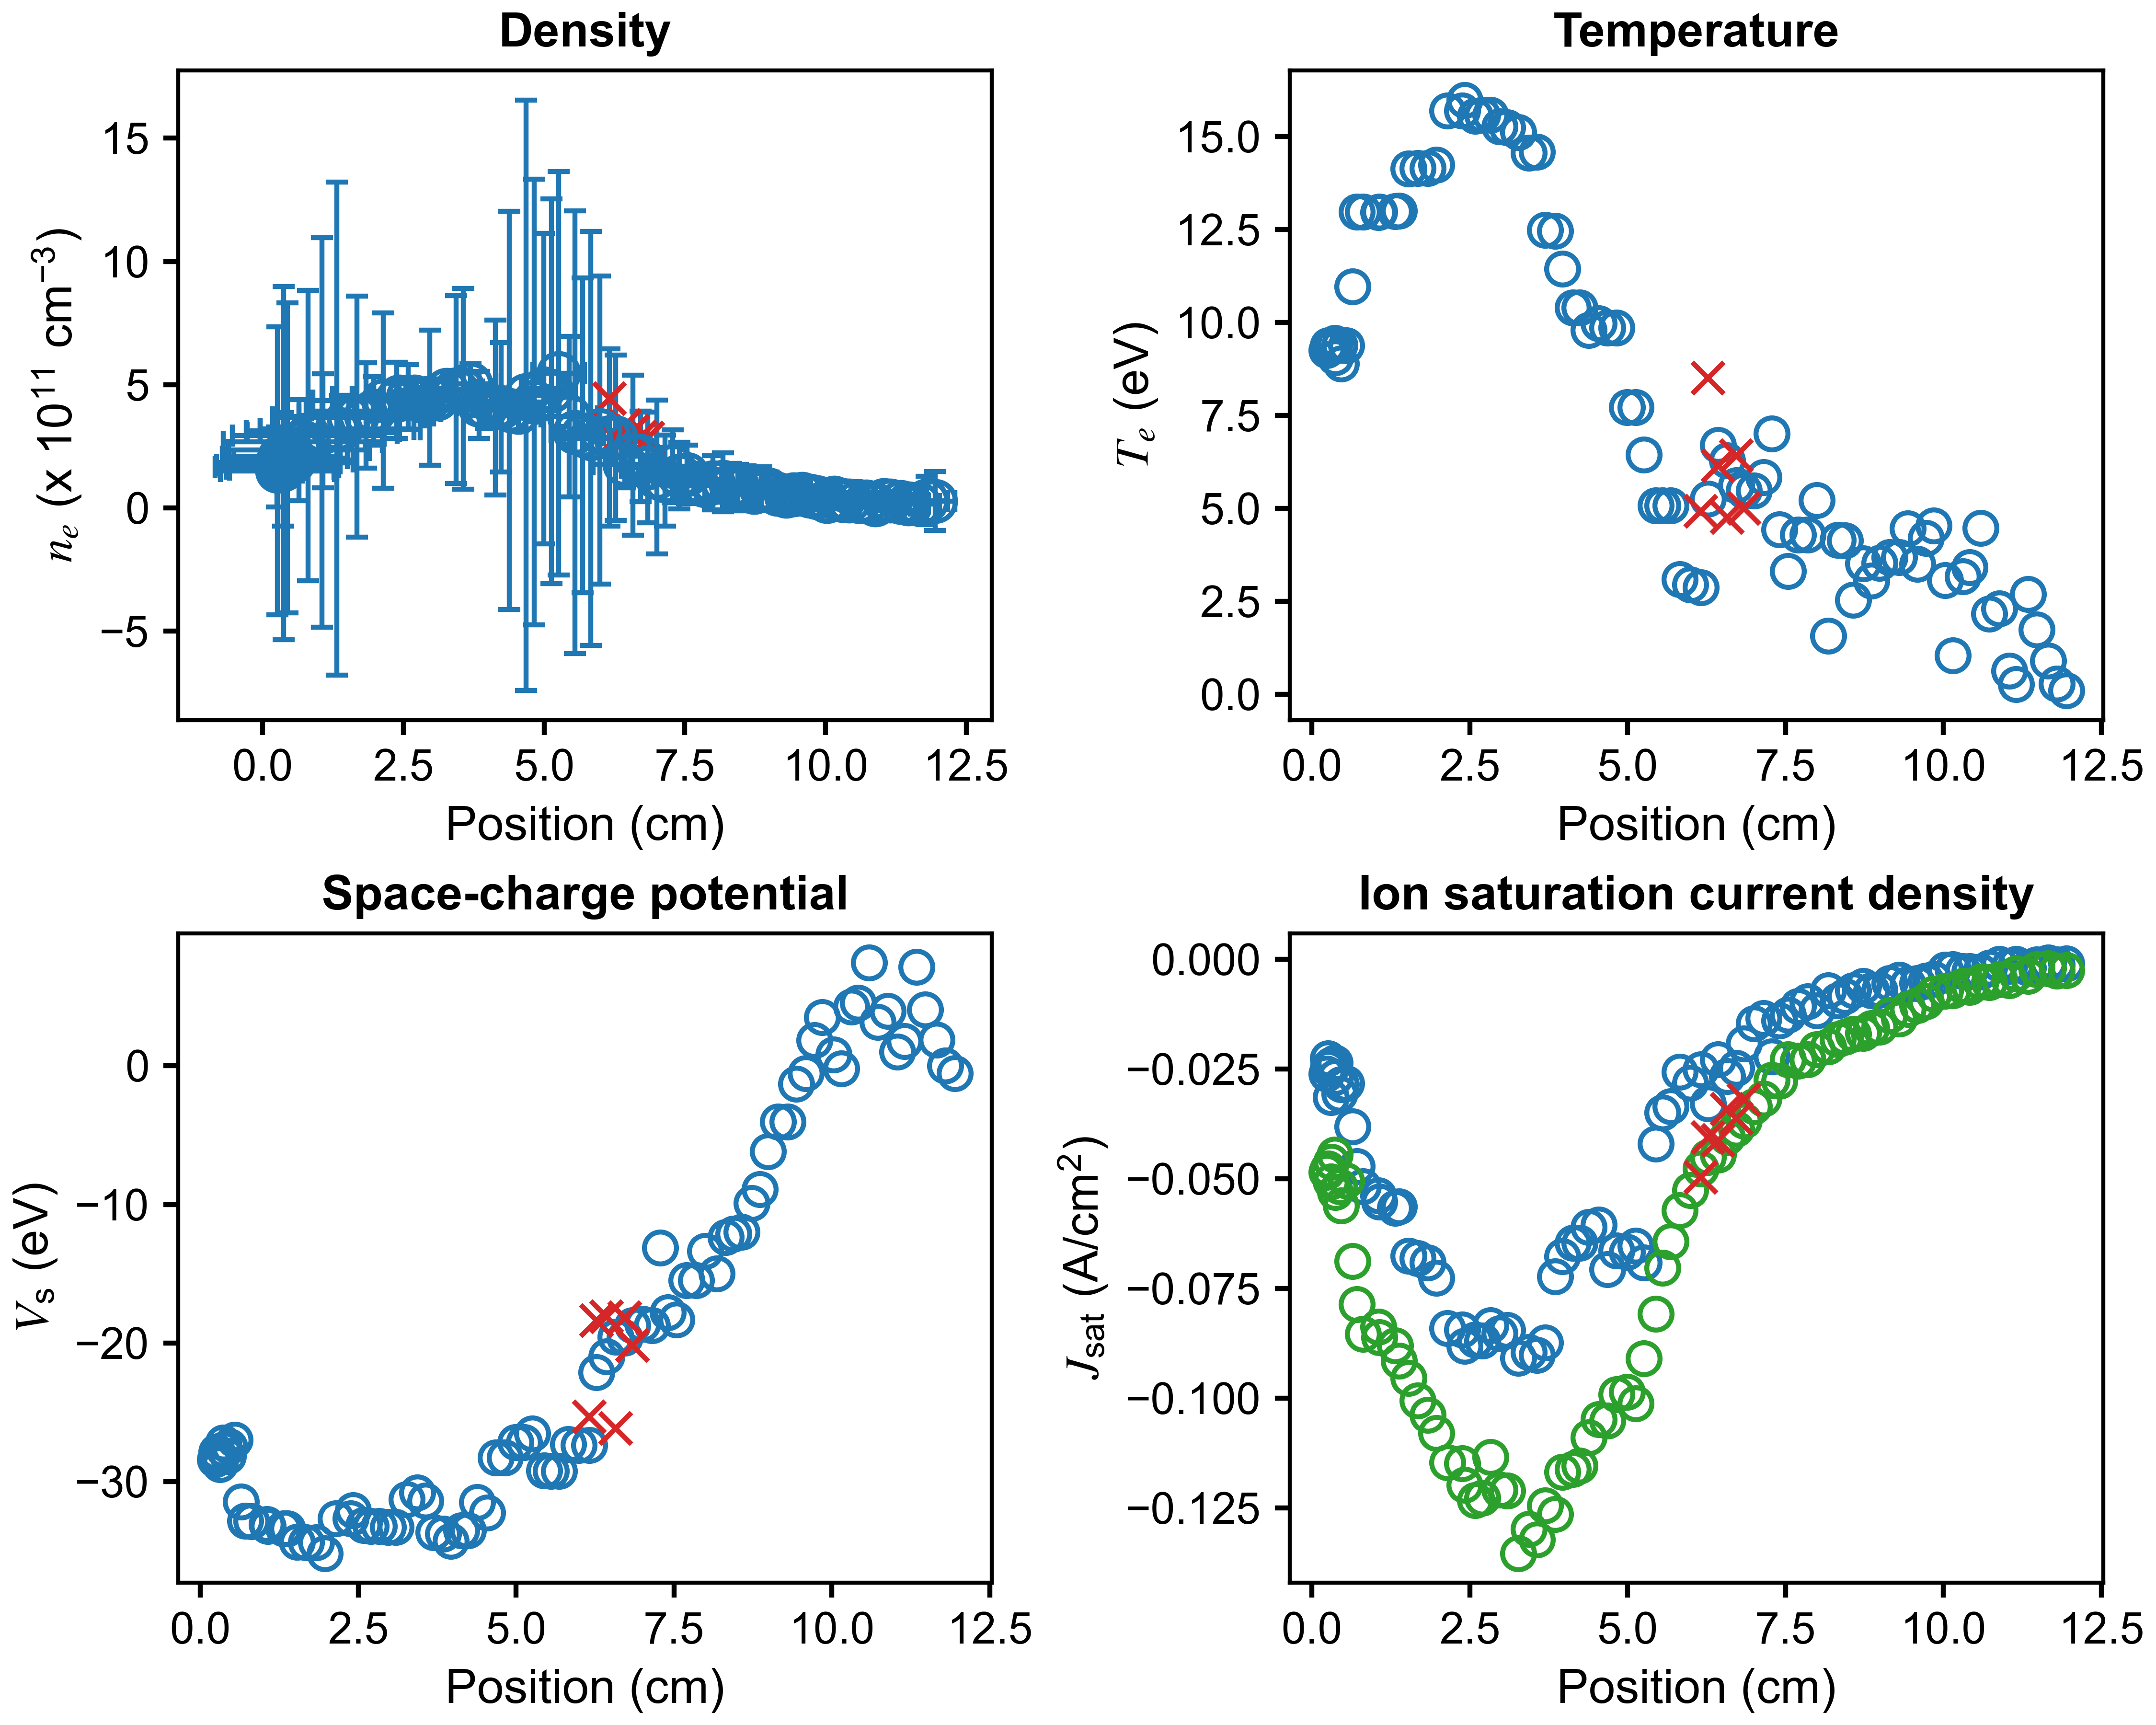

Source data for this figure (header and first rows):
x (cm), n_e (cm^{-3}), T_e (eV), J_sat (A/cm^2), V_sc (eV), J_sat_robust (A/cm^2), x error (cm), n_e error (cm^{-3}), T_e error (eV), J_sat error (A/cm^2), V_sc error (eV)
11.95, 27449128130, 0.1008, -0.001023, -0.5649, -0.002496, 0.351, 119836387983, 4.929, 0.001723, 20.44
11.8, 29028787781, 0.2844, -0.001236, -0.001862, -0.002694, 0.374, 98274823364, 5.031, 0.001459, 16.17
11.66, 14311357341, 0.896, -0.0008132, 1.873, -0.002135, 0.373, 39246820295, 6.052, 0.001731, 15.64
11.47, 17387997573, 1.736, -0.001251, 4.029, -0.00234, 0.3524, 27882618232, 4.976, 0.002196, 8.916
11.34, 23371752326, 2.698, -0.00201, 7.136, -0.003888, 0.3954, 18860151261, 2.296, 0.002005, 4.547
11.15, 27859361676, 0.2695, -0.001175, 1.762, -0.003339, 0.3278, 35839434744, 0.9802, 0.001805, 1.012
11.04, 31039134176, 0.6284, -0.001586, 1, -0.004864, 0.3171, 31744925464, 0.7221, 0.002053, 0.8806
10.88, 13706178802, 2.306, -0.001104, 3.927, -0.004599, 0.3866, 20419674017, 2.069, 0.005023, 4.584
10.72, 25674063337, 2.159, -0.002013, 3.147, -0.005292, 0.362, 21439489319, 1.4, 0.005537, 2.503
10.59, 26441103530, 4.475, -0.002836, 7.427, -0.0052, 0.3333, 20459619276, 3.072, 0.01219, 6.004
10.41, 29192289271, 3.41, -0.002776, 4.517, -0.006407, 0.3791, 24117960145, 1.329, 0.01301, 3.41
10.31, 29792747074, 3.174, -0.002747, 4.252, -0.00618, 0.419, 22290712380, 1.33, 0.01069, 2.925
10.15, 39583014374, 1.037, -0.00236, -0.204, -0.007108, 0.3944, 42949135986, 1.131, 0.008322, 1.548
10.03, 26549323734, 3.07, -0.002413, 0.7997, -0.007291, 0.3328, 26792981929, 1.288, 0.02028, 3.375
9.847, 42193729886, 4.536, -0.004554, 3.507, -0.00793, 0.3779, 36354155421, 3.578, 0.03615, 5.792
9.723, 47379980286, 4.195, -0.004937, 1.838, -0.009619, 0.4762, 34493894768, 1.752, 0.03745, 3.697
9.585, 56941274952, 3.503, -0.005479, -0.5548, -0.01056, 0.3933, 43290931067, 1.741, 0.04427, 3.302
9.439, 53797049460, 4.457, -0.005761, -1.303, -0.01139, 0.2866, 43586762664, 1.745, 0.06695, 4.093
9.298, 48492859486, 3.69, -0.004774, -4.043, -0.01362, 0.4897, 60790559710, 2.011, 0.08892, 4.818
9.145, 56315979692, 3.69, -0.005544, -4.043, -0.01285, 0.5198, 56388017527, 1.315, 0.08301, 3.731
8.987, 73171354286, 3.529, -0.007064, -6.166, -0.01548, 0.3456, 73093483513, 1.852, 0.1151, 4.033
8.859, 78375447605, 3.057, -0.007109, -8.912, -0.01575, 0.292, 88942700545, 1.479, 0.1435, 3.747
8.73, 64197907878, 3.513, -0.006185, -9.921, -0.01686, 0.4429, 74672504008, 2.148, 0.1433, 4.089
8.574, 85629779656, 2.539, -0.007179, -11.98, -0.01705, 0.5358, 85652207001, 1.087, 0.1386, 2.673
8.439, 81967871939, 4.137, -0.008489, -12.12, -0.01772, 0.3303, 94673386926, 3, 0.2307, 6.153
8.325, 91143350465, 4.146, -0.009448, -12.36, -0.01827, 0.2956, 89569572754, 1.882, 0.2253, 4.025
8.176, 103814778714, 1.566, -0.007176, -15, -0.0199, 0.4512, 119588502244, 0.972, 0.1594, 1.742
7.996, 101918478130, 5.218, -0.01172, -13.38, -0.02052, 0.517, 110296505918, 1.846, 0.3643, 6.062
7.852, 91535988394, 4.285, -0.00963, -15.46, -0.0228, 0.39, 61752471874, 1.667, 0.1776, 2.697
7.702, 101575466959, 4.285, -0.01069, -15.46, -0.02322, 0.2903, 72619753067, 1.472, 0.2112, 2.864
7.538, 135554512464, 3.311, -0.01273, -18.29, -0.02289, 0.4331, 118549118260, 1.374, 0.3073, 3.006
7.402, 130794090121, 4.434, -0.01397, -17.78, -0.02773, 0.4707, 134478823597, 1.535, 0.4414, 4.587
7.284, 168360027608, 7.008, -0.02219, -13.11, -0.02756, 0.3265, 147871758416, 3.037, 0.647, 5.817
7.151, 111031705866, 5.833, -0.01344, -18.71, -0.03182, 0.3187, 185049130029, 4.716, 0.79, 10.37
7, 124360526349, 5.479, -0.01462, -18.62, -0.03353, 0.4999, 311839028661, 9.269, 1.221, 16.87
6.839, 163798584272, 5.482, -0.01927, -18.72, -0.03678, 0.4682, 224323146019, 2.181, 0.9197, 8.115
6.718, 208874526604, 5.617, -0.02484, -19.63, -0.03869, 0.3545, 183834601658, 1.824, 0.786, 4.318
6.576, 213202583918, 6.291, -0.02672, -19.54, -0.04049, 0.359, 324735558896, 6.369, 1.485, 14.64
6.431, 176991562295, 6.7, -0.02284, -20.98, -0.04453, 0.556, 95114252721, 1.354, 0.4963, 3.628
6.273, 284576704523, 5.259, -0.03284, -22.11, -0.04511, 0.438, 335634202912, 2.335, 1.445, 6.355
6.16, 285340072616, 2.868, -0.02518, -27.36, -0.04774, 0.3277, 360321954406, 1.758, 1.119, 2.606
5.993, 315351887275, 2.945, -0.02815, -27.36, -0.0527, 0.4161, 625092806831, 9.81, 1.378, 5.916
5.825, 281583862458, 3.09, -0.02566, -27.28, -0.05721, 0.511, 839199532907, 5.904, 2.684, 11.03
5.684, 294815855382, 5.082, -0.0335, -29.23, -0.06439, 0.3755, 638700601933, 5.106, 3.153, 14.29
5.549, 307479074162, 5.082, -0.03494, -29.23, -0.0703, 0.4298, 898324144975, 7.353, 4.42, 19.8
5.447, 370109897516, 5.082, -0.04205, -29.2, -0.08078, 0.5031, 326057978605, 1.736, 1.62, 4.903
5.259, 545739308734, 6.441, -0.06915, -26.52, -0.09103, 0.4627, 818267489679, 8.272, 4.348, 19
5.127, 473843611442, 7.723, -0.06535, -27.14, -0.1012, 0.4281, 780486229638, 6.242, 5.265, 12.97
4.994, 483947439469, 7.723, -0.06674, -27.14, -0.09863, 0.3966, 629550435791, 5.189, 4.233, 10.35
4.826, 428849934597, 9.859, -0.06638, -28.26, -0.09919, 0.4428, 904562264429, 7.448, 7.977, 24.13
4.679, 456820897440, 9.859, -0.07071, -28.26, -0.1051, 0.4377, 1198275486743, 9.861, 10.55, 33.37
4.547, 389189869237, 9.972, -0.06057, -32.22, -0.1049, 0.4055, 73864348110, 0.6905, 0.7031, 2.62
4.385, 395494494968, 9.795, -0.06103, -31.49, -0.109, 0.3958, 807854370600, 10.05, 7.361, 28.89
4.238, 407541775564, 10.4, -0.06472, -33.51, -0.1155, 0.4317, 262724233940, 3.081, 2.632, 6.807
4.131, 407561180148, 10.4, -0.06472, -33.51, -0.1162, 0.4116, 354809867142, 5.133, 3.506, 14.85
3.967, 407724035667, 11.44, -0.06777, -34.26, -0.1169, 0.3737, 85746517751, 1.984, 0.8952, 3.735
3.849, 417689315085, 12.46, -0.07232, -33.75, -0.1265, 0.4013, 136451222436, 1.758, 1.642, 5.079
3.695, 504184495212, 12.48, -0.08737, -33.66, -0.1245, 0.4506, 80846401125, 1.35, 0.9405, 3.019
3.562, 482761732714, 14.58, -0.09017, -31.36, -0.1323, 0.4946, 406993097749, 6.103, 5.537, 17.63
3.436, 479969693261, 14.56, -0.08957, -30.8, -0.1298, 0.4706, 380742209146, 6.027, 5.114, 16.91
... 30 more rows
